Run: headless pygame with SDL's dummy video driver; simulated clock (each Clock.tick advances the game by its frame time, no real sleeping); random seed 0; keys injected as events and as key.get_pressed() state; no mouse input.
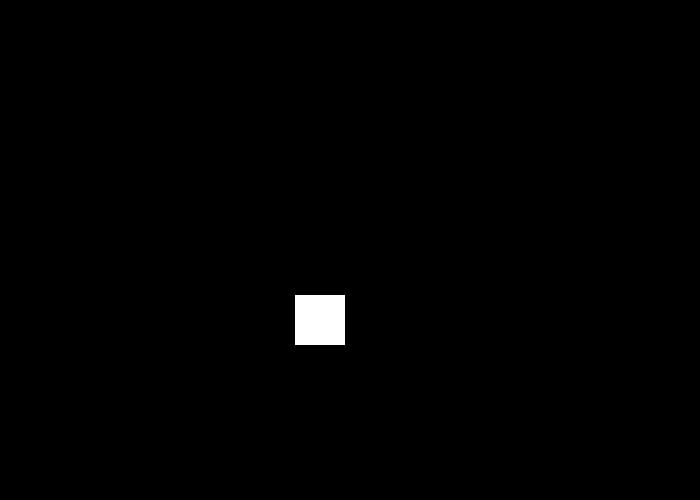
Frame 1 of 4 · flips 1–60 · no input
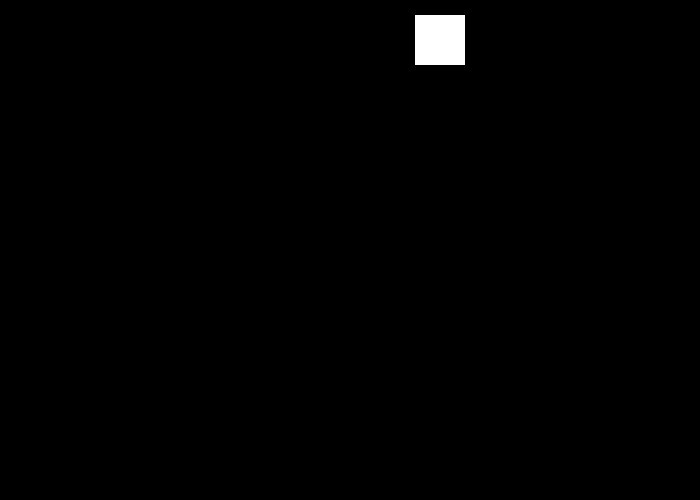
Frame 2 of 4 · flips 61–180 · tapped SPACE, RETURN · held RIGHT (→), D
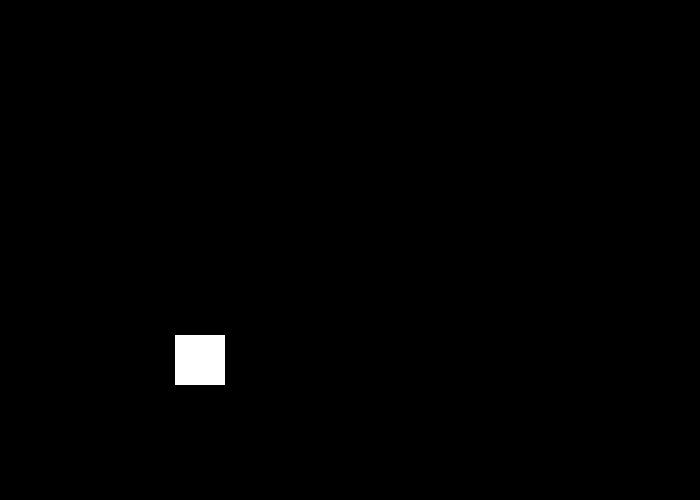
Frame 3 of 4 · flips 181–300 · held DOWN (↓), S
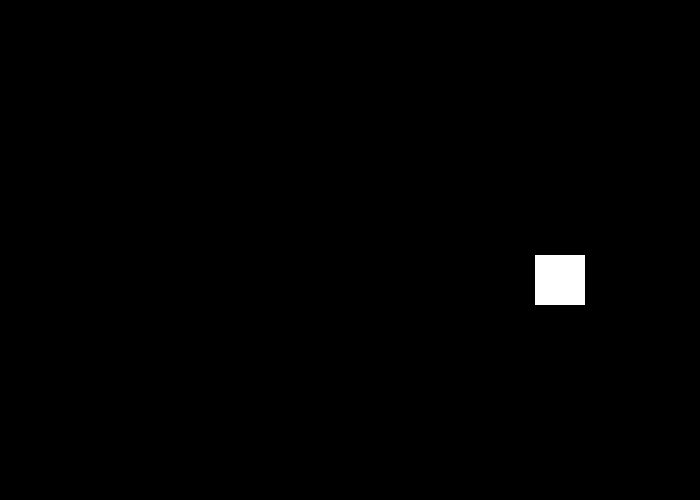
Frame 4 of 4 · flips 301–420 · held LEFT (←), A, UP (↑), W

The pygame program that drew these frames:

import pygame
black=(0,0,0)
white=(255,255,255)
green=(1,255,0)
yellow=(15,100,0)
red=(255,0,0)
pygame.init()
size=[700,500]
screen=pygame.display.set_mode(size)
pygame.display.set_caption('Anime')
done=False
clock=pygame.time.Clock()
rect_x=0
rect_y=0
rect_change_x=5
rect_change_y=5
while done==False:
	clock.tick(20)
	for event in pygame.event.get():
		if event.type==pygame.QUIT:
			done=True
	screen.fill(black)
	pygame.draw.rect(screen,white,[rect_x,rect_y,50,50])
	rect_x+=rect_change_x
	rect_y+=rect_change_y
	if rect_y>450 or rect_y<0:
		rect_change_y=rect_change_y*-1
	if rect_x>650 or rect_x<0:
		rect_change_x=rect_change_x*-1
	pygame.display.flip()
pygame.quit()
